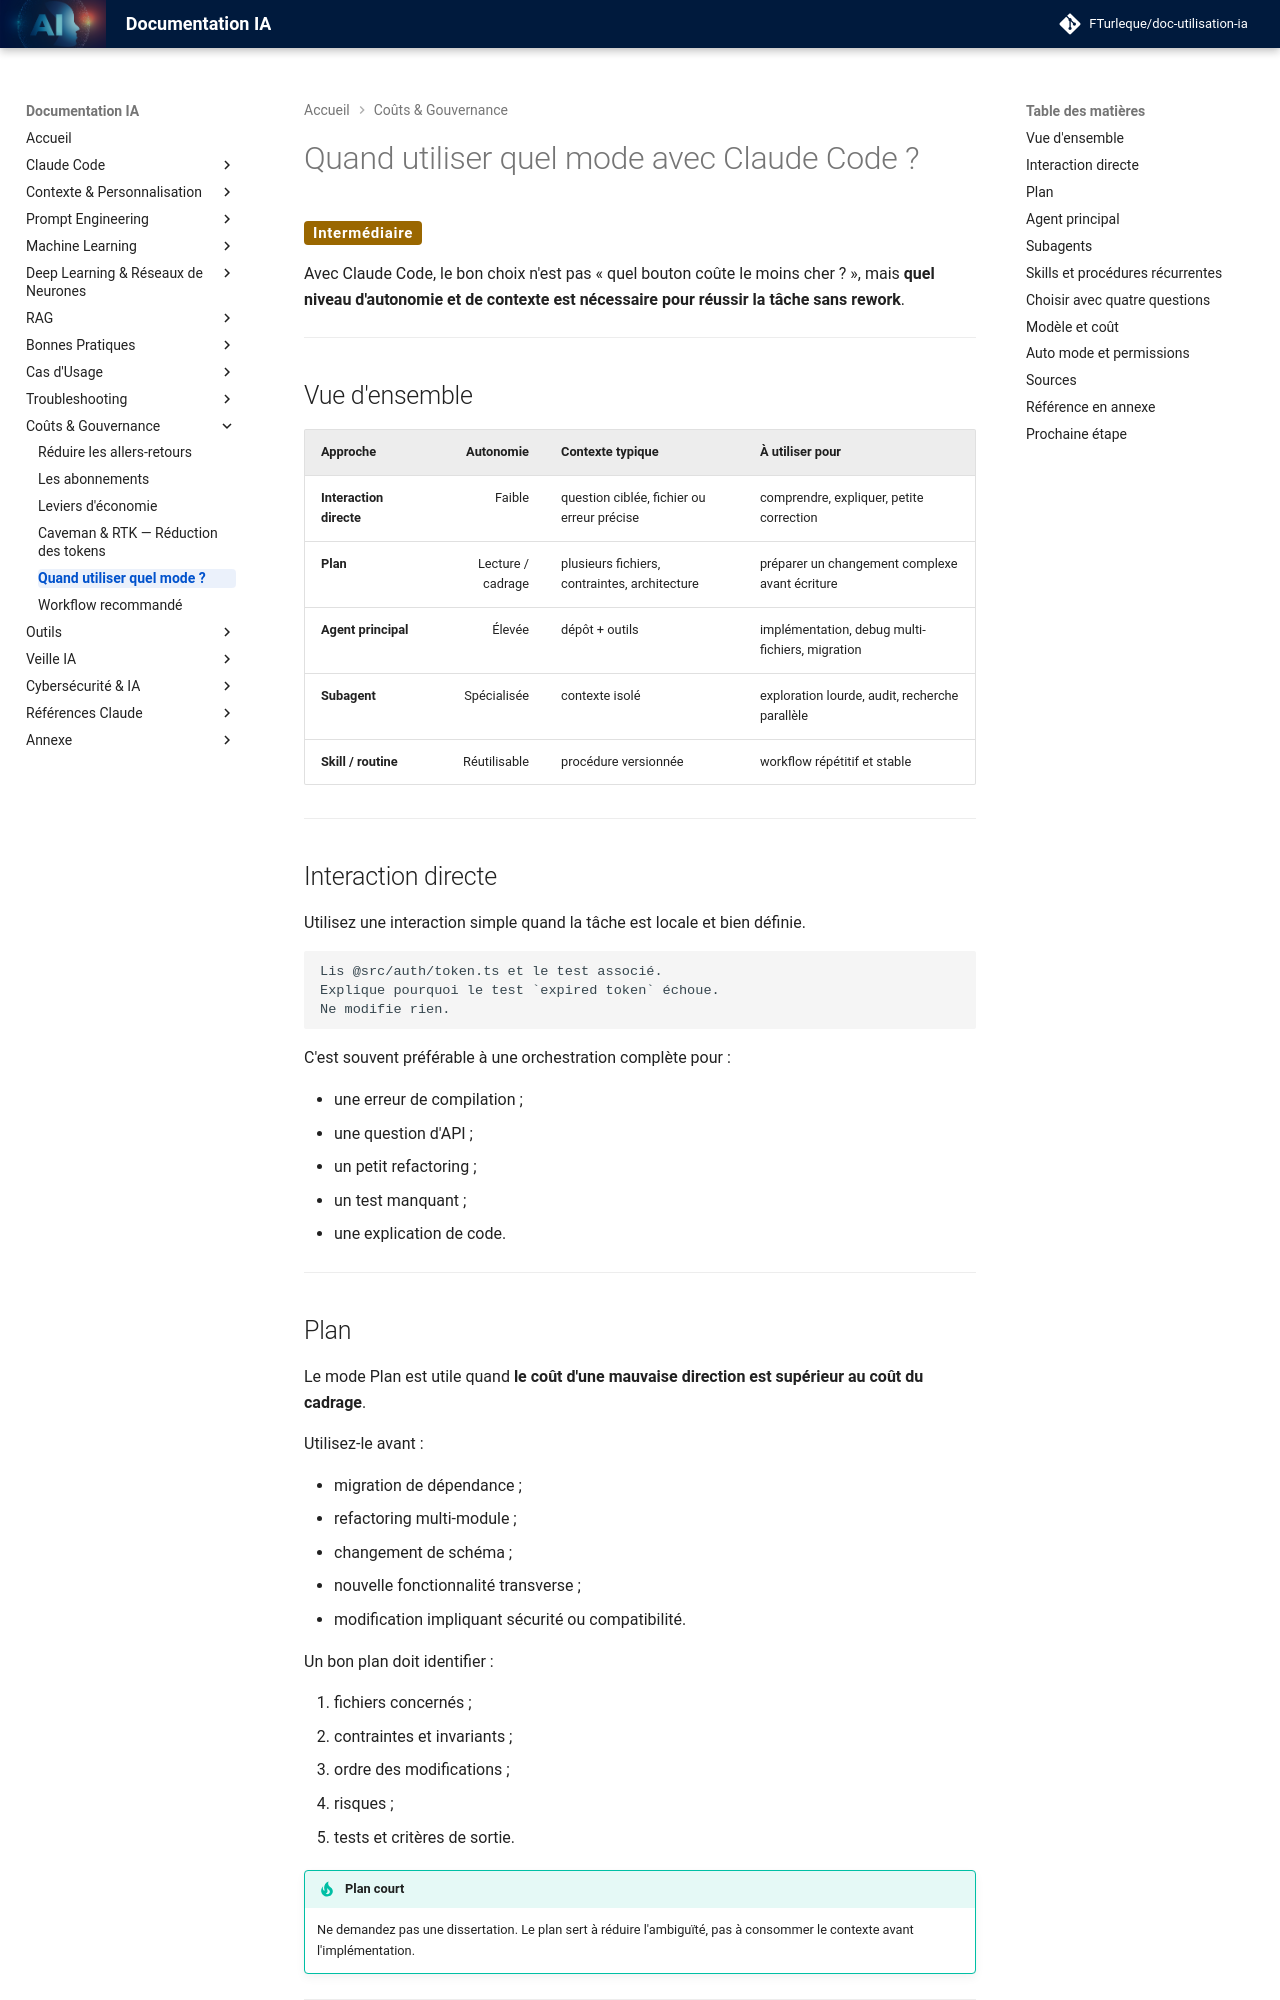

repository: FTurleque/doc-utilisation-ia · page: chapitre-12-couts-gouvernance/modes-quand-utiliser/index.html · generator: mkdocs

# Quand utiliser quel mode avec Claude Code ?

<span class="badge-intermediate">Intermédiaire</span>

Avec Claude Code, le bon choix n'est pas « quel bouton coûte le moins cher ? », mais **quel niveau d'autonomie et de contexte est nécessaire pour réussir la tâche sans rework**.

---

## Vue d'ensemble

| Approche | Autonomie | Contexte typique | À utiliser pour |
|---|---:|---|---|
| **Interaction directe** | Faible | question ciblée, fichier ou erreur précise | comprendre, expliquer, petite correction |
| **Plan** | Lecture / cadrage | plusieurs fichiers, contraintes, architecture | préparer un changement complexe avant écriture |
| **Agent principal** | Élevée | dépôt + outils | implémentation, debug multi-fichiers, migration |
| **Subagent** | Spécialisée | contexte isolé | exploration lourde, audit, recherche parallèle |
| **Skill / routine** | Réutilisable | procédure versionnée | workflow répétitif et stable |

---

## Interaction directe

Utilisez une interaction simple quand la tâche est locale et bien définie.

```text
Lis @src/auth/token.ts et le test associé.
Explique pourquoi le test `expired token` échoue.
Ne modifie rien.
```

C'est souvent préférable à une orchestration complète pour :

- une erreur de compilation ;
- une question d'API ;
- un petit refactoring ;
- un test manquant ;
- une explication de code.

---

## Plan

Le mode Plan est utile quand **le coût d'une mauvaise direction est supérieur au coût du cadrage**.

Utilisez-le avant :

- migration de dépendance ;
- refactoring multi-module ;
- changement de schéma ;
- nouvelle fonctionnalité transverse ;
- modification impliquant sécurité ou compatibilité.

Un bon plan doit identifier :

1. fichiers concernés ;
2. contraintes et invariants ;
3. ordre des modifications ;
4. risques ;
5. tests et critères de sortie.

!!! tip "Plan court"
    Ne demandez pas une dissertation. Le plan sert à réduire l'ambiguïté, pas à consommer le contexte avant l'implémentation.

---
